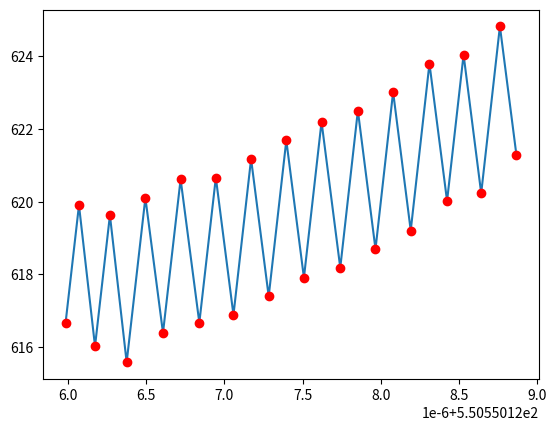

This figure's Python source:
points = [(550.5501288684618, 621.2830854862544), (550.5501287627922, 624.8273527899637), (550.5501286430333, 620.2325165124265), (550.5501285303191, 624.0450683030498), (550.5501284246494, 620.0208009993405), (550.5501283119352, 623.8013527899637), (550.5501281921763, 619.2065165124266), (550.5501280794621, 623.0190683030498), (550.5501279667478, 618.6945165124266), (550.5501278540336, 622.5070683030499), (550.5501277413193, 618.1825165124267), (550.5501276215605, 622.1993527899639), (550.5501275088462, 617.9068009993407), (550.550127396132, 621.6873527899639), (550.5501272834177, 617.3948009993408), (550.5501271707035, 621.175352789964), (550.5501270579892, 616.8828009993408), (550.550126945275, 620.663352789964), (550.5501268396054, 616.6690854862547), (550.5501267198465, 620.617921763792), (550.5501266071323, 616.3893699731688), (550.550126494418, 620.105921763792), (550.5501263746592, 615.5790854862548), (550.5501262675806, 619.6266096873469), (550.5501261722138, 616.0217834457493), (550.5501260695355, 619.9029796992028), (550.550125983467, 616.6496240161609)]

import matplotlib.pyplot as plt


x_val = [x[0] for x in points]
y_val = [x[1] for x in points]

plt.plot(x_val,y_val)
plt.plot(x_val,y_val,'or')
plt.show()


